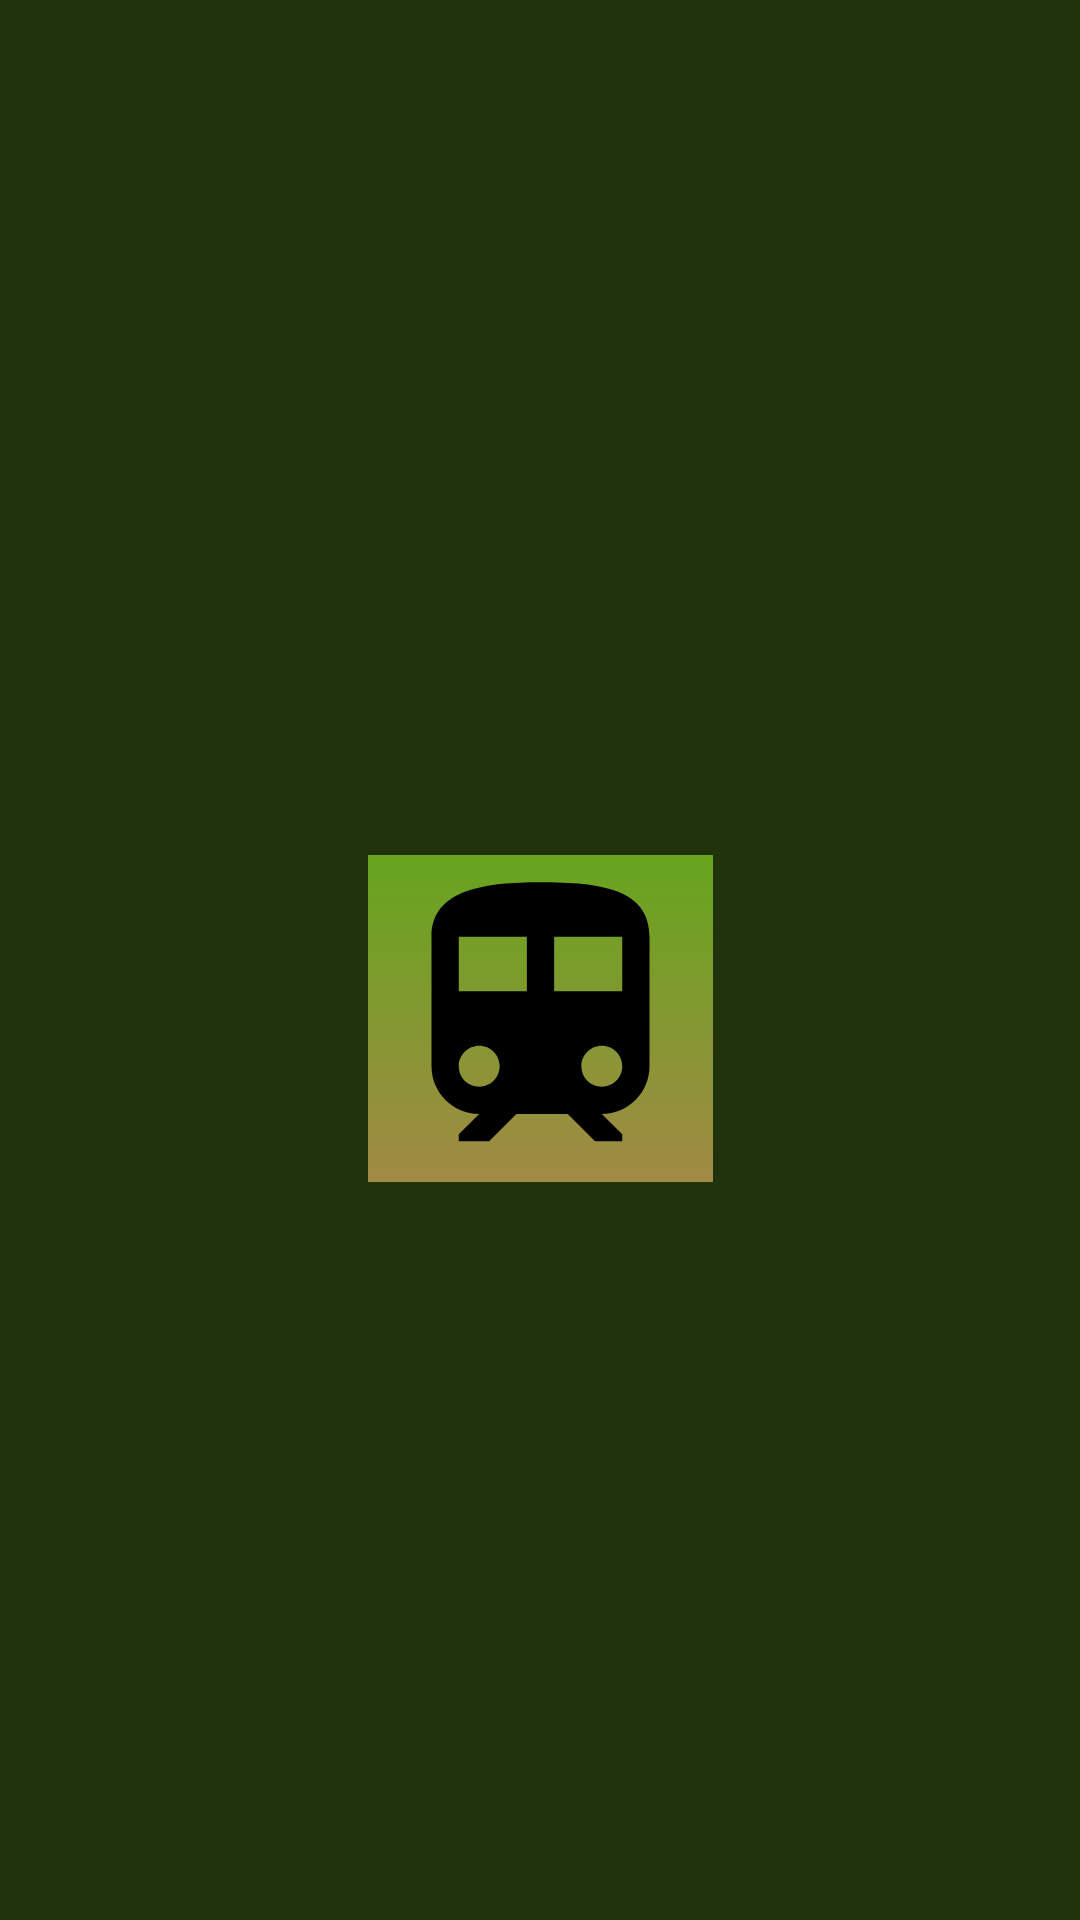

Here is an Android app screen rendered from its layout file. Give the layout XML and the strings, colors and styles it references.
<!-- AndroidManifest.xml: application theme Theme.TrainSearch -->
<!-- res/layout/activity_logo.xml -->
<?xml version="1.0" encoding="utf-8"?>
<androidx.constraintlayout.widget.ConstraintLayout xmlns:android="http://schemas.android.com/apk/res/android"
    xmlns:app="http://schemas.android.com/apk/res-auto"
    xmlns:tools="http://schemas.android.com/tools"
    android:id="@+id/main"
    android:layout_width="match_parent"
    android:layout_height="match_parent"
    android:background="#20330A"
    tools:context=".Activity.LogoActivity">

    <ImageView
        android:id="@+id/imageView"
        android:layout_width="115dp"
        android:layout_height="109dp"
        android:layout_marginTop="285dp"
        android:background="@drawable/login_background"
        app:layout_constraintEnd_toEndOf="parent"
        app:layout_constraintStart_toStartOf="parent"
        app:layout_constraintTop_toTopOf="parent"
        app:srcCompat="@drawable/train"
        android:onClick="onImageButtonClick"
        tools:ignore="MissingConstraints,OnClick" />
</androidx.constraintlayout.widget.ConstraintLayout>
<!-- resources referenced by this layout -->
<resources>
  <!-- drawable login_background (drawable) -->
  <?xml version="1.0" encoding="utf-8"?>
  <shape xmlns:android="http://schemas.android.com/apk/res/android">
      <gradient
          android:type="linear"
          android:angle="100"
          android:startColor="#66A51E"
          android:endColor="#A18A44" />
  
  </shape>
  <!-- drawable train (drawable) -->
  <vector xmlns:android="http://schemas.android.com/apk/res/android" android:height="24dp" android:tint="#000000" android:viewportHeight="24" android:viewportWidth="24" android:width="24dp">
  
      <path android:fillColor="@android:color/white" android:pathData="M12,2c-4,0 -8,0.5 -8,4v9.5C4,17.43 5.57,19 7.5,19L6,20.5v0.5h2.23l2,-2L14,19l2,2h2v-0.5L16.5,19c1.93,0 3.5,-1.57 3.5,-3.5L20,6c0,-3.5 -3.58,-4 -8,-4zM7.5,17c-0.83,0 -1.5,-0.67 -1.5,-1.5S6.67,14 7.5,14s1.5,0.67 1.5,1.5S8.33,17 7.5,17zM11,10L6,10L6,6h5v4zM13,10L13,6h5v4h-5zM16.5,17c-0.83,0 -1.5,-0.67 -1.5,-1.5s0.67,-1.5 1.5,-1.5 1.5,0.67 1.5,1.5 -0.67,1.5 -1.5,1.5z"/>
  
  </vector>
  <style name="Theme.TrainSearch" parent="Base.Theme.TrainSearch" />
  <style name="Base.Theme.TrainSearch" parent="Theme.Material3.DayNight.NoActionBar">
          
          
      </style>
</resources>
